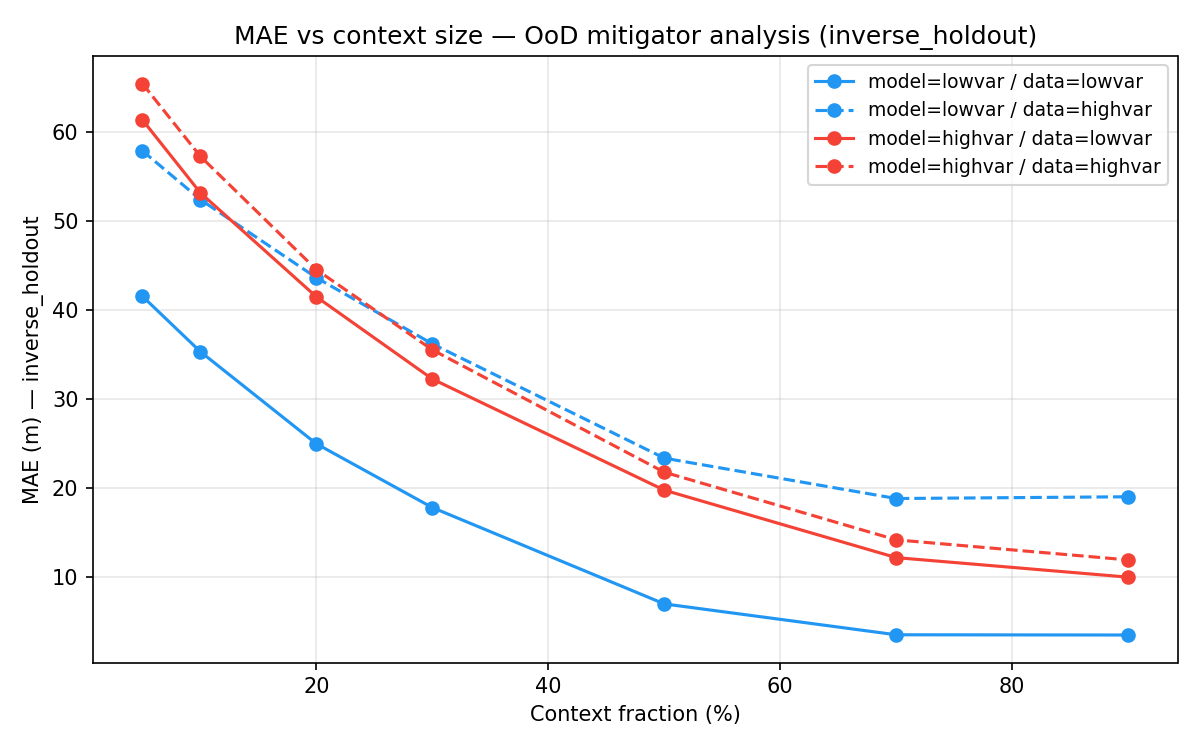

The data file committed next to this chart (first rows):
model_domain, data_domain, context_frac, mae
lowvar, lowvar, 0.05, 41.51
lowvar, lowvar, 0.1, 35.28
lowvar, lowvar, 0.2, 24.94
lowvar, lowvar, 0.3, 17.78
lowvar, lowvar, 0.5, 6.958
lowvar, lowvar, 0.7, 3.489
lowvar, lowvar, 0.9, 3.464
lowvar, highvar, 0.05, 57.84
lowvar, highvar, 0.1, 52.36
lowvar, highvar, 0.2, 43.59
lowvar, highvar, 0.3, 36.16
lowvar, highvar, 0.5, 23.32
lowvar, highvar, 0.7, 18.79
lowvar, highvar, 0.9, 18.99
highvar, lowvar, 0.05, 61.32
highvar, lowvar, 0.1, 53.12
highvar, lowvar, 0.2, 41.44
highvar, lowvar, 0.3, 32.21
highvar, lowvar, 0.5, 19.73
highvar, lowvar, 0.7, 12.15
highvar, lowvar, 0.9, 9.96
highvar, highvar, 0.05, 65.38
highvar, highvar, 0.1, 57.21
highvar, highvar, 0.2, 44.5
highvar, highvar, 0.3, 35.49
highvar, highvar, 0.5, 21.75
highvar, highvar, 0.7, 14.15
highvar, highvar, 0.9, 11.9
